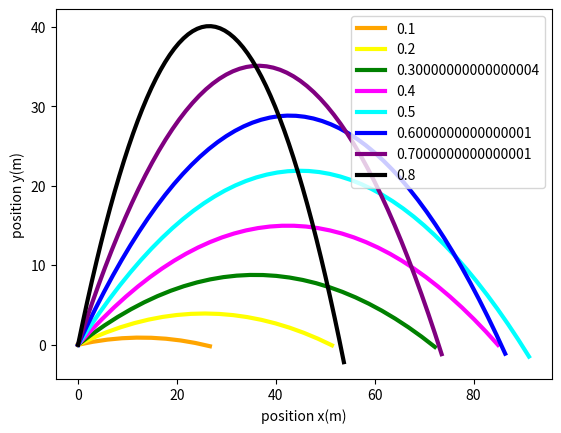

The matplotlib source for this figure:
class particle2(object):
    
    def __init__(self, mass=1., x=0., y=0., vx=0., vy=0.):
        self.mass = mass
        self.x = x
        self.y = y
        self.vx = vx
        self.vy = vy
       
    def euler(self, fx, fy, dt):
        self.vx = self.vx + fx/self.mass*dt
        self.vy = self.vy + fy/self.mass*dt
        self.x = self.x + self.vx*dt
        self.y = self.y + self.vy*dt

import numpy as np
from matplotlib import pyplot
from matplotlib.colors import ColorConverter as cc
import math

g = 9.8            # g acceleration
v0 = 30.           # initial velocity

dt = 0.1           # time step

colors = ['red','orange','yellow','green','magenta','cyan','blue','purple','black']

for angle in range(1,9):
    x = [0]                                  # we need to initialize the arrays for each value of the angle
    y = [0]
    vx = [math.cos(angle*0.1*math.pi/2.)*v0] 
    vy = [math.sin(angle*0.1*math.pi/2.)*v0] 
    t = [0.]

    p = particle2(1., 0., 0., vx[0], vy[0])
    while p.y >= 0.:
        fy = -g
        p.euler(0., fy, dt)
        x.append(p.x)
        y.append(p.y)
        vx.append(p.vx)
        vy.append(p.vy)
        t.append(t[-1]+dt)
    
    t_data = np.array(t) # we convert the list into a numpy array for plotting
    x_data = np.array(x)
    y_data = np.array(y)
    vx_data = np.array(vx)
    vy_data = np.array(vy)

    my_plot = pyplot.plot(x_data, y_data, color=(colors[angle]), ls='-', lw=3, label = str(angle*0.1))
    pyplot.legend()

pyplot.xlabel('position x(m)')
pyplot.ylabel('position y(m)');

